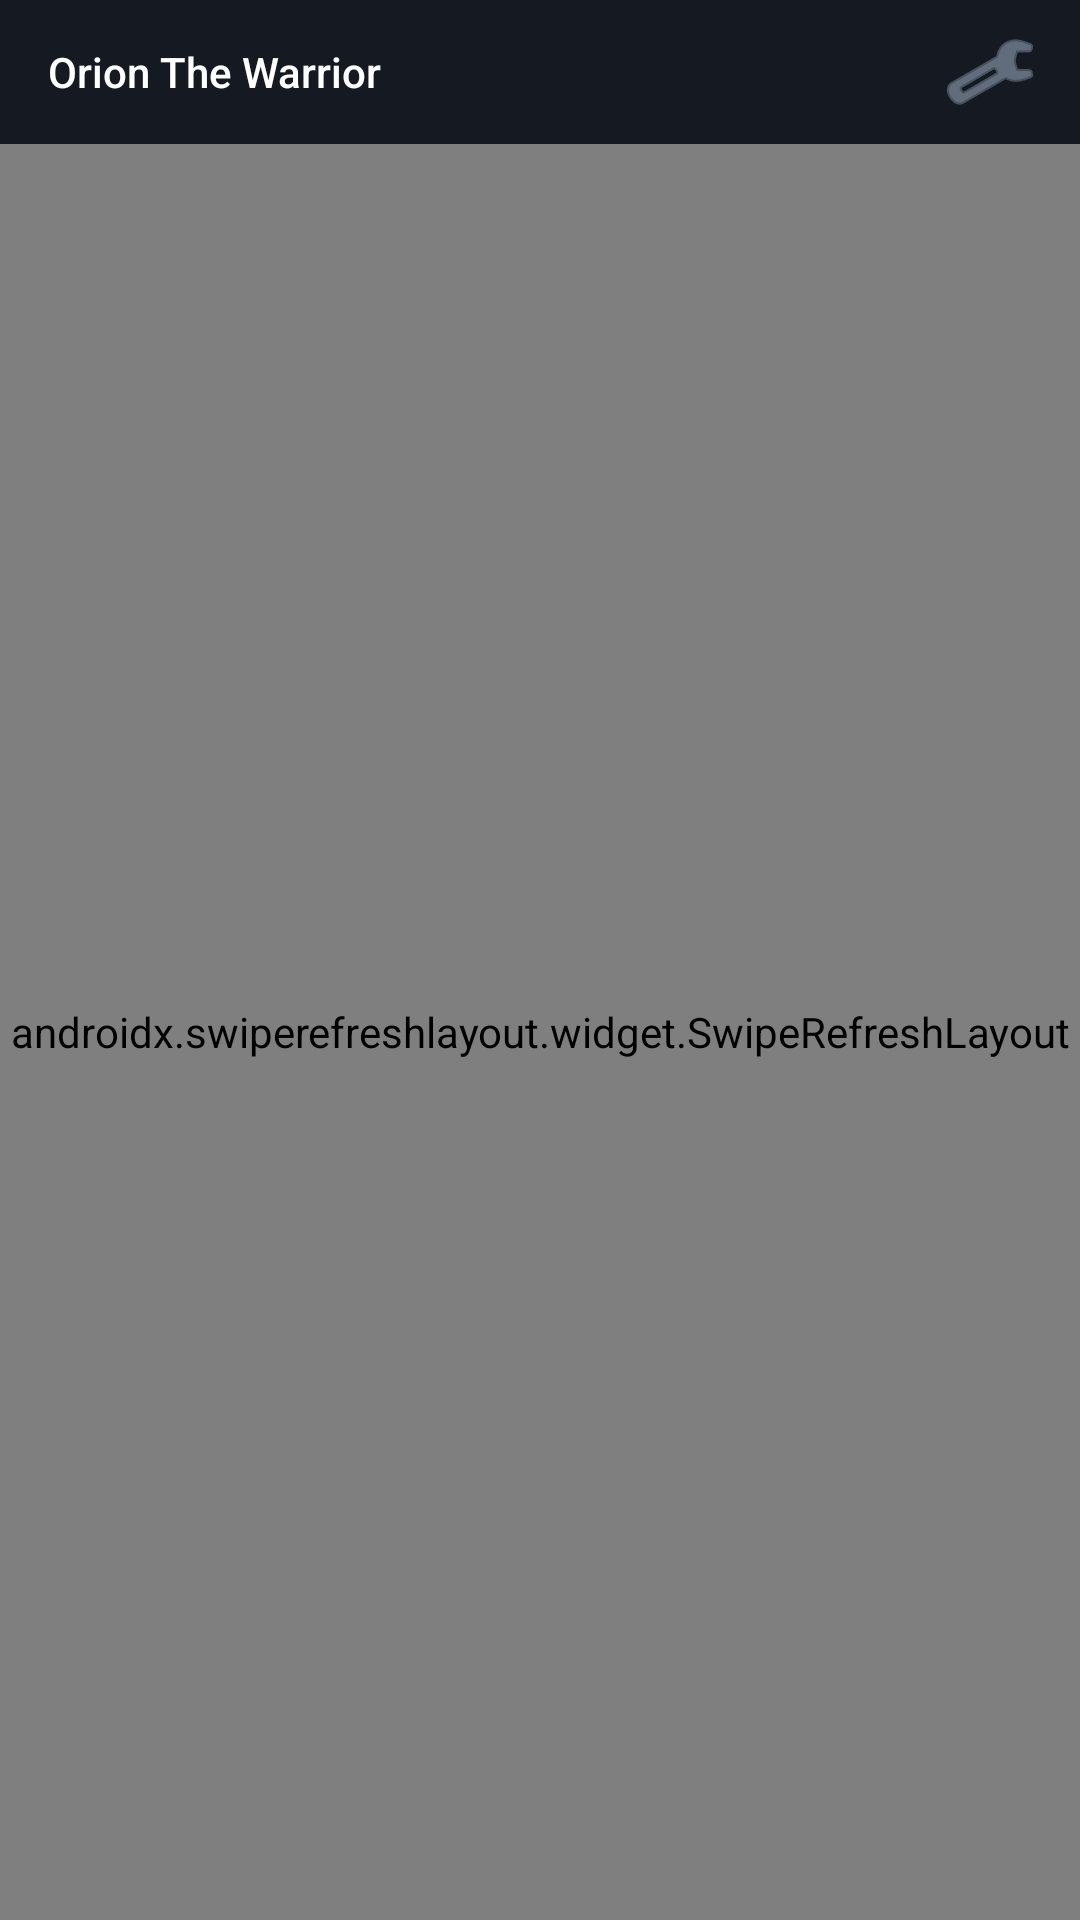

This screen was rendered from an Android layout file. Write that file and the resources it references.
<!-- AndroidManifest.xml: application theme Theme.OrionTheWarrior -->
<!-- res/layout/activity_main.xml -->
<?xml version="1.0" encoding="utf-8"?>
<androidx.constraintlayout.widget.ConstraintLayout xmlns:android="http://schemas.android.com/apk/res/android"
    xmlns:app="http://schemas.android.com/apk/res-auto"
    android:layout_width="match_parent"
    android:layout_height="match_parent"
    android:background="@color/orion_dark">

    
    <LinearLayout
        android:id="@+id/topBar"
        android:layout_width="match_parent"
        android:layout_height="48dp"
        android:background="@color/orion_card"
        android:gravity="center_vertical"
        android:orientation="horizontal"
        android:paddingStart="16dp"
        android:paddingEnd="12dp"
        app:layout_constraintTop_toTopOf="parent">

        <TextView
            android:id="@+id/tvAppTitle"
            android:layout_width="0dp"
            android:layout_height="wrap_content"
            android:layout_weight="1"
            android:fontFamily="sans-serif-medium"
            android:text="@string/app_name"
            android:textColor="@color/white"
            android:textSize="14sp" />

        <ImageButton
            android:id="@+id/btnServerSettings"
            android:layout_width="36dp"
            android:layout_height="36dp"
            android:background="?attr/selectableItemBackgroundBorderless"
            android:contentDescription="@string/title_server_settings"
            android:padding="6dp"
            android:src="@android:drawable/ic_menu_preferences"
            app:tint="@color/text_muted" />
    </LinearLayout>

    
    <ProgressBar
        android:id="@+id/progressBar"
        style="?android:attr/progressBarStyleHorizontal"
        android:layout_width="match_parent"
        android:layout_height="3dp"
        android:indeterminate="true"
        android:visibility="gone"
        app:layout_constraintTop_toBottomOf="@id/topBar" />

    
    <androidx.swiperefreshlayout.widget.SwipeRefreshLayout
        android:id="@+id/swipeRefreshLayout"
        android:layout_width="match_parent"
        android:layout_height="0dp"
        app:layout_constraintBottom_toBottomOf="parent"
        app:layout_constraintTop_toBottomOf="@id/progressBar">

        <WebView
            android:id="@+id/webView"
            android:layout_width="match_parent"
            android:layout_height="match_parent"
            android:background="@color/orion_dark" />

    </androidx.swiperefreshlayout.widget.SwipeRefreshLayout>

    
    <LinearLayout
        android:id="@+id/layoutError"
        android:layout_width="match_parent"
        android:layout_height="0dp"
        android:background="@color/orion_dark"
        android:gravity="center"
        android:orientation="vertical"
        android:padding="32dp"
        android:visibility="gone"
        app:layout_constraintBottom_toBottomOf="parent"
        app:layout_constraintTop_toBottomOf="@id/topBar">

        <ImageView
            android:layout_width="64dp"
            android:layout_height="64dp"
            android:layout_marginBottom="16dp"
            android:src="@android:drawable/ic_dialog_alert"
            app:tint="@color/orion_purple_accent" />

        <TextView
            android:layout_width="wrap_content"
            android:layout_height="wrap_content"
            android:layout_marginBottom="8dp"
            android:text="@string/connection_error_title"
            android:textColor="@color/white"
            android:textSize="18sp"
            android:textStyle="bold" />

        <TextView
            android:id="@+id/tvErrorServerUrl"
            android:layout_width="wrap_content"
            android:layout_height="wrap_content"
            android:layout_marginBottom="8dp"
            android:text="http://192.168.18.144:8000"
            android:textColor="@color/orion_purple_accent"
            android:textSize="13sp" />

        <TextView
            android:layout_width="wrap_content"
            android:layout_height="wrap_content"
            android:layout_marginBottom="24dp"
            android:gravity="center"
            android:text="@string/connection_error_desc"
            android:textColor="@color/text_muted"
            android:textSize="13sp" />

        <Button
            android:id="@+id/btnRetry"
            android:layout_width="200dp"
            android:layout_height="wrap_content"
            android:layout_marginBottom="12dp"
            android:backgroundTint="@color/orion_purple"
            android:text="@string/btn_retry"
            android:textColor="@color/white" />

        <Button
            android:id="@+id/btnErrorSettings"
            style="@style/Widget.MaterialComponents.Button.OutlinedButton"
            android:layout_width="200dp"
            android:layout_height="wrap_content"
            android:text="@string/btn_change_server"
            android:textColor="@color/orion_purple_accent"
            app:strokeColor="@color/orion_purple" />

    </LinearLayout>

</androidx.constraintlayout.widget.ConstraintLayout>
<!-- resources referenced by this layout -->
<resources>
  <color name="orion_card">#151a22</color>
  <color name="orion_dark">#0a0e14</color>
  <color name="orion_purple">#7c3aed</color>
  <color name="orion_purple_accent">#8b5cf6</color>
  <color name="text_muted">#94a3b8</color>
  <color name="white">#FFFFFFFF</color>
  <string name="app_name">Orion The Warrior</string>
  <string name="btn_change_server">Change Server</string>
  <string name="btn_retry">Retry</string>
  <string name="connection_error_desc">Make sure Orion is running on your PC and Tailscale is connected on your phone (or both devices are on the same Wi-Fi).</string>
  <string name="connection_error_title">Cannot connect to Orion</string>
  <string name="title_server_settings">Server Settings</string>
  <style name="Theme.OrionTheWarrior" parent="Theme.MaterialComponents.DayNight.NoActionBar">
          
          <item name="colorPrimary">@color/orion_purple</item>
          <item name="colorPrimaryVariant">@color/orion_purple_dark</item>
          <item name="colorOnPrimary">@color/white</item>
          
          <item name="colorSecondary">@color/orion_purple_accent</item>
          <item name="colorSecondaryVariant">@color/orion_purple_dark</item>
          <item name="colorOnSecondary">@color/white</item>
          
          <item name="android:statusBarColor">@color/orion_dark</item>
          <item name="android:navigationBarColor">@color/orion_dark</item>
          <item name="android:windowBackground">@color/orion_dark</item>
      </style>
  <color name="orion_purple_dark">#5b21b6</color>
</resources>
